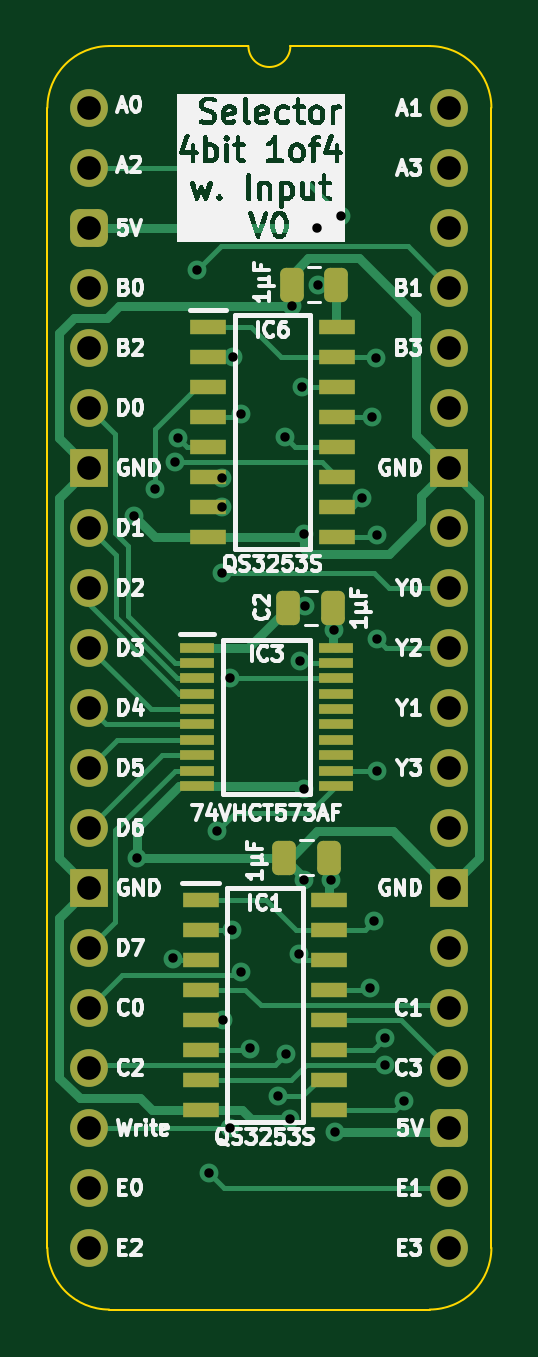
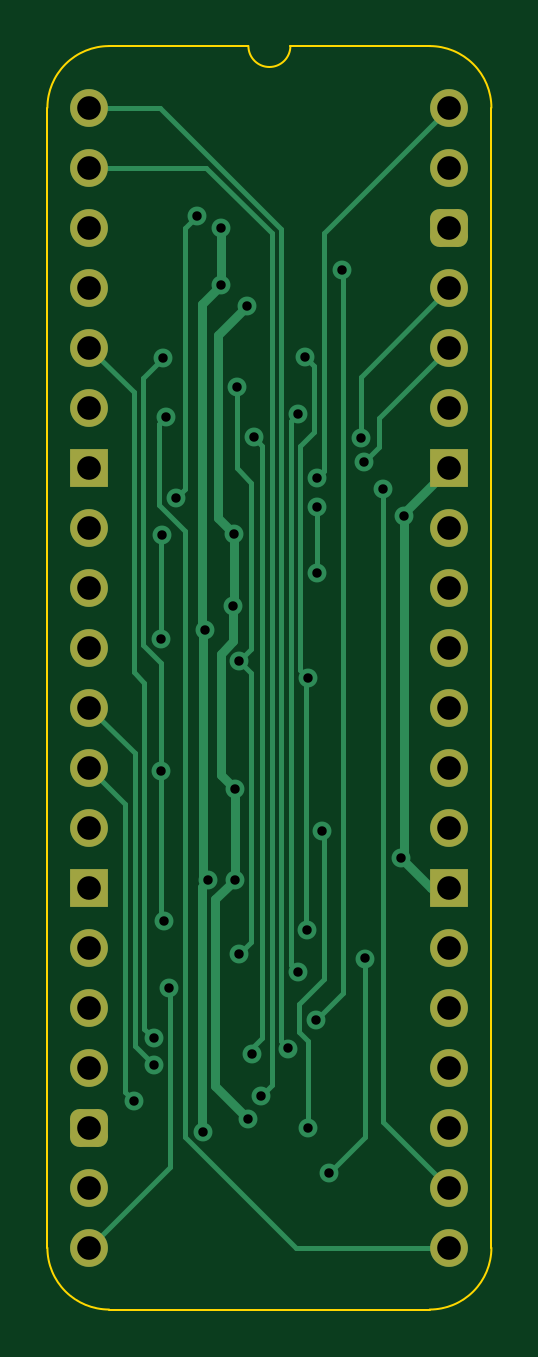
Circuit board: 11 layer files. Board 18.8 x 53.5 mm.
- bottom_copper: Selector 1-of-4 4bit with Input-B_Cu.gbl (10747 bytes)
- bottom_mask: Selector 1-of-4 4bit with Input-B_Mask.gbs (2097 bytes)
- paste: Selector 1-of-4 4bit with Input-B_Paste.gbp (482 bytes)
- bottom_silk: Selector 1-of-4 4bit with Input-B_Silkscreen.gbo (483 bytes)
- outline: Selector 1-of-4 4bit with Input-Edge_Cuts.gm1 (1077 bytes)
- top_copper: Selector 1-of-4 4bit with Input-F_Cu.gtl (17081 bytes)
- top_mask: Selector 1-of-4 4bit with Input-F_Mask.gts (3742 bytes)
- paste: Selector 1-of-4 4bit with Input-F_Paste.gtp (2672 bytes)
- top_silk: Selector 1-of-4 4bit with Input-F_Silkscreen.gto (101504 bytes)
- drill: Selector 1-of-4 4bit with Input-NPTH.drl (265 bytes)
- drill: Selector 1-of-4 4bit with Input-PTH.drl (1474 bytes)

=== bottom_copper: Selector 1-of-4 4bit with Input-B_Cu.gbl (10747 bytes, source omitted) ===
=== bottom_mask: Selector 1-of-4 4bit with Input-B_Mask.gbs (2097 bytes, source withheld) ===
=== paste: Selector 1-of-4 4bit with Input-B_Paste.gbp ===
%TF.GenerationSoftware,KiCad,Pcbnew,8.0.4*%
%TF.CreationDate,2024-08-22T17:59:45+02:00*%
%TF.ProjectId,Selector 1-of-4 4bit with Input,53656c65-6374-46f7-9220-312d6f662d34,V0*%
%TF.SameCoordinates,PX54c81a0PY37b6b20*%
%TF.FileFunction,Paste,Bot*%
%TF.FilePolarity,Positive*%
%FSLAX46Y46*%
G04 Gerber Fmt 4.6, Leading zero omitted, Abs format (unit mm)*
G04 Created by KiCad (PCBNEW 8.0.4) date 2024-08-22 17:59:45*
%MOMM*%
%LPD*%
G01*
G04 APERTURE LIST*
G04 APERTURE END LIST*
M02*

=== bottom_silk: Selector 1-of-4 4bit with Input-B_Silkscreen.gbo ===
%TF.GenerationSoftware,KiCad,Pcbnew,8.0.4*%
%TF.CreationDate,2024-08-22T17:59:45+02:00*%
%TF.ProjectId,Selector 1-of-4 4bit with Input,53656c65-6374-46f7-9220-312d6f662d34,V0*%
%TF.SameCoordinates,PX54c81a0PY37b6b20*%
%TF.FileFunction,Legend,Bot*%
%TF.FilePolarity,Positive*%
%FSLAX46Y46*%
G04 Gerber Fmt 4.6, Leading zero omitted, Abs format (unit mm)*
G04 Created by KiCad (PCBNEW 8.0.4) date 2024-08-22 17:59:45*
%MOMM*%
%LPD*%
G01*
G04 APERTURE LIST*
G04 APERTURE END LIST*
M02*

=== outline: Selector 1-of-4 4bit with Input-Edge_Cuts.gm1 ===
%TF.GenerationSoftware,KiCad,Pcbnew,8.0.4*%
%TF.CreationDate,2024-08-22T17:59:45+02:00*%
%TF.ProjectId,Selector 1-of-4 4bit with Input,53656c65-6374-46f7-9220-312d6f662d34,V0*%
%TF.SameCoordinates,PX54c81a0PY37b6b20*%
%TF.FileFunction,Profile,NP*%
%FSLAX46Y46*%
G04 Gerber Fmt 4.6, Leading zero omitted, Abs format (unit mm)*
G04 Created by KiCad (PCBNEW 8.0.4) date 2024-08-22 17:59:45*
%MOMM*%
%LPD*%
G01*
G04 APERTURE LIST*
%TA.AperFunction,Profile*%
%ADD10C,0.100000*%
%TD*%
G04 APERTURE END LIST*
D10*
%TO.C,J2*%
X-1778000Y-48260000D02*
X-1778000Y0D01*
X6731000Y2616200D02*
X835732Y2613732D01*
X14404267Y2613733D02*
X8509000Y2616200D01*
X14404268Y-50873732D02*
X835733Y-50873733D01*
X17018000Y-48260000D02*
X17017999Y1D01*
X-1778000Y0D02*
G75*
G02*
X835732Y2613732I2613731J1D01*
G01*
X835733Y-50873733D02*
G75*
G02*
X-1778000Y-48260000I-4J2613729D01*
G01*
X8509000Y2616200D02*
G75*
G02*
X6731000Y2616200I-889000J0D01*
G01*
X14404267Y2613733D02*
G75*
G02*
X17017993Y1I3J-2613723D01*
G01*
X17018000Y-48260000D02*
G75*
G02*
X14404268Y-50873730I-2613730J0D01*
G01*
%TD*%
M02*

=== top_copper: Selector 1-of-4 4bit with Input-F_Cu.gtl (17081 bytes, source omitted) ===
=== top_mask: Selector 1-of-4 4bit with Input-F_Mask.gts ===
%TF.GenerationSoftware,KiCad,Pcbnew,8.0.4*%
%TF.CreationDate,2024-08-22T17:59:45+02:00*%
%TF.ProjectId,Selector 1-of-4 4bit with Input,53656c65-6374-46f7-9220-312d6f662d34,V0*%
%TF.SameCoordinates,PX54c81a0PY37b6b20*%
%TF.FileFunction,Soldermask,Top*%
%TF.FilePolarity,Negative*%
%FSLAX46Y46*%
G04 Gerber Fmt 4.6, Leading zero omitted, Abs format (unit mm)*
G04 Created by KiCad (PCBNEW 8.0.4) date 2024-08-22 17:59:45*
%MOMM*%
%LPD*%
G01*
G04 APERTURE LIST*
G04 Aperture macros list*
%AMRoundRect*
0 Rectangle with rounded corners*
0 $1 Rounding radius*
0 $2 $3 $4 $5 $6 $7 $8 $9 X,Y pos of 4 corners*
0 Add a 4 corners polygon primitive as box body*
4,1,4,$2,$3,$4,$5,$6,$7,$8,$9,$2,$3,0*
0 Add four circle primitives for the rounded corners*
1,1,$1+$1,$2,$3*
1,1,$1+$1,$4,$5*
1,1,$1+$1,$6,$7*
1,1,$1+$1,$8,$9*
0 Add four rect primitives between the rounded corners*
20,1,$1+$1,$2,$3,$4,$5,0*
20,1,$1+$1,$4,$5,$6,$7,0*
20,1,$1+$1,$6,$7,$8,$9,0*
20,1,$1+$1,$8,$9,$2,$3,0*%
G04 Aperture macros list end*
%ADD10R,1.550000X0.650000*%
%ADD11C,1.600000*%
%ADD12O,1.600000X1.600000*%
%ADD13RoundRect,0.400000X-0.400000X-0.400000X0.400000X-0.400000X0.400000X0.400000X-0.400000X0.400000X0*%
%ADD14R,1.600000X1.600000*%
%ADD15RoundRect,0.250000X0.250000X0.475000X-0.250000X0.475000X-0.250000X-0.475000X0.250000X-0.475000X0*%
%ADD16R,1.475000X0.450000*%
G04 APERTURE END LIST*
D10*
%TO.C,IC1*%
X4710000Y-33528000D03*
X4710000Y-34798000D03*
X4710000Y-36068000D03*
X4710000Y-37338000D03*
X4710000Y-38608000D03*
X4710000Y-39878000D03*
X4710000Y-41148000D03*
X4710000Y-42418000D03*
X10160000Y-42418000D03*
X10160000Y-41148000D03*
X10160000Y-39878000D03*
X10160000Y-38608000D03*
X10160000Y-37338000D03*
X10160000Y-36068000D03*
X10160000Y-34798000D03*
X10160000Y-33528000D03*
%TD*%
%TO.C,IC6*%
X5022000Y-9271000D03*
X5022000Y-10541000D03*
X5022000Y-11811000D03*
X5022000Y-13081000D03*
X5022000Y-14351000D03*
X5022000Y-15621000D03*
X5022000Y-16891000D03*
X5022000Y-18161000D03*
X10472000Y-18161000D03*
X10472000Y-16891000D03*
X10472000Y-15621000D03*
X10472000Y-14351000D03*
X10472000Y-13081000D03*
X10472000Y-11811000D03*
X10472000Y-10541000D03*
X10472000Y-9271000D03*
%TD*%
D11*
%TO.C,J2*%
X0Y0D03*
D12*
X0Y-2540000D03*
D13*
X0Y-5080000D03*
D12*
X0Y-7620000D03*
X0Y-10160000D03*
X0Y-12700000D03*
D14*
X0Y-15240000D03*
D12*
X0Y-17780000D03*
X0Y-20320000D03*
X0Y-22860000D03*
X0Y-25400000D03*
X0Y-27940000D03*
X0Y-30480000D03*
D14*
X0Y-33020000D03*
D12*
X0Y-35560000D03*
X0Y-38100000D03*
X0Y-40640000D03*
X0Y-43180000D03*
X0Y-45720000D03*
X0Y-48260000D03*
X15240000Y-48260000D03*
X15240000Y-45720000D03*
D13*
X15240000Y-43180000D03*
D12*
X15240000Y-40640000D03*
X15240000Y-38100000D03*
X15240000Y-35560000D03*
D14*
X15240000Y-33020000D03*
D12*
X15240000Y-30480000D03*
X15240000Y-27940000D03*
X15240000Y-25400000D03*
X15240000Y-22860000D03*
X15240000Y-20320000D03*
X15240000Y-17780000D03*
D14*
X15240000Y-15240000D03*
D12*
X15240000Y-12700000D03*
X15240000Y-10160000D03*
X15240000Y-7620000D03*
X15240000Y-5080000D03*
X15240000Y-2540000D03*
X15240000Y0D03*
%TD*%
D15*
%TO.C,C3*%
X10147000Y-31750000D03*
X8247000Y-31750000D03*
%TD*%
%TO.C,C1*%
X10459000Y-7493000D03*
X8559000Y-7493000D03*
%TD*%
D16*
%TO.C,IC3*%
X4555000Y-22856000D03*
X4555000Y-23506000D03*
X4555000Y-24156000D03*
X4555000Y-24806000D03*
X4555000Y-25456000D03*
X4555000Y-26106000D03*
X4555000Y-26756000D03*
X4555000Y-27406000D03*
X4555000Y-28056000D03*
X4555000Y-28706000D03*
X10431000Y-28706000D03*
X10431000Y-28056000D03*
X10431000Y-27406000D03*
X10431000Y-26756000D03*
X10431000Y-26106000D03*
X10431000Y-25456000D03*
X10431000Y-24806000D03*
X10431000Y-24156000D03*
X10431000Y-23506000D03*
X10431000Y-22856000D03*
%TD*%
D15*
%TO.C,C2*%
X10318000Y-21173000D03*
X8418000Y-21173000D03*
%TD*%
M02*

=== paste: Selector 1-of-4 4bit with Input-F_Paste.gtp (2672 bytes, source withheld) ===
=== top_silk: Selector 1-of-4 4bit with Input-F_Silkscreen.gto (101504 bytes, source omitted) ===
=== drill: Selector 1-of-4 4bit with Input-NPTH.drl ===
M48
; DRILL file {KiCad 8.0.4} date 2024-08-22T17:59:50+0200
; FORMAT={-:-/ absolute / inch / decimal}
; #@! TF.CreationDate,2024-08-22T17:59:50+02:00
; #@! TF.GenerationSoftware,Kicad,Pcbnew,8.0.4
; #@! TF.FileFunction,NonPlated,1,2,NPTH
FMAT,2
INCH
%
G90
G05
M30

=== drill: Selector 1-of-4 4bit with Input-PTH.drl ===
M48
; DRILL file {KiCad 8.0.4} date 2024-08-22T17:59:50+0200
; FORMAT={-:-/ absolute / inch / decimal}
; #@! TF.CreationDate,2024-08-22T17:59:50+02:00
; #@! TF.GenerationSoftware,Kicad,Pcbnew,8.0.4
; #@! TF.FileFunction,Plated,1,2,PTH
FMAT,2
INCH
; #@! TA.AperFunction,Plated,PTH,ViaDrill
T1C0.0157
; #@! TA.AperFunction,Plated,PTH,ComponentDrill
T2C0.0394
%
G90
G05
T1
X0.075Y-0.68
X0.08Y-1.25
X0.11Y-0.635
X0.14Y-1.4178
X0.1426Y-0.59
X0.1479Y-0.55
X0.1798Y-0.27
X0.2Y-1.775
X0.2122Y-1.205
X0.2211Y-0.6172
X0.2211Y-0.665
X0.2211Y-0.775
X0.2224Y-1.52
X0.235Y-0.95
X0.235Y-1.7011
X0.2369Y-1.37
X0.24Y-0.415
X0.2526Y-0.51
X0.2526Y-1.44
X0.2684Y-1.5678
X0.3145Y-1.6476
X0.3263Y-0.5488
X0.3284Y-1.5766
X0.335Y-1.685
X0.337Y-0.33
X0.35Y-1.41
X0.3502Y-0.9224
X0.3539Y-0.4661
X0.3576Y-1.135
X0.3576Y-1.2866
X0.3582Y-0.71
X0.36Y-0.83
X0.38Y-0.2
X0.3806Y-0.2953
X0.4027Y-1.2878
X0.4076Y-0.87
X0.41Y-1.7064
X0.42Y-0.18
X0.455Y-0.65
X0.4679Y-1.4676
X0.4717Y-0.515
X0.475Y-1.355
X0.4775Y-0.4175
X0.4792Y-0.712
X0.48Y-0.885
X0.48Y-1.105
X0.4924Y-1.595
X0.4925Y-1.5506
X0.525Y-1.655
T2
X0.0Y0.0
X0.0Y-0.1
X0.0Y-0.2
X0.0Y-0.3
X0.0Y-0.4
X0.0Y-0.5
X0.0Y-0.6
X0.0Y-0.7
X0.0Y-0.8
X0.0Y-0.9
X0.0Y-1.0
X0.0Y-1.1
X0.0Y-1.2
X0.0Y-1.3
X0.0Y-1.4
X0.0Y-1.5
X0.0Y-1.6
X0.0Y-1.7
X0.0Y-1.8
X0.0Y-1.9
X0.6Y0.0
X0.6Y-0.1
X0.6Y-0.2
X0.6Y-0.3
X0.6Y-0.4
X0.6Y-0.5
X0.6Y-0.6
X0.6Y-0.7
X0.6Y-0.8
X0.6Y-0.9
X0.6Y-1.0
X0.6Y-1.1
X0.6Y-1.2
X0.6Y-1.3
X0.6Y-1.4
X0.6Y-1.5
X0.6Y-1.6
X0.6Y-1.7
X0.6Y-1.8
X0.6Y-1.9
M30
